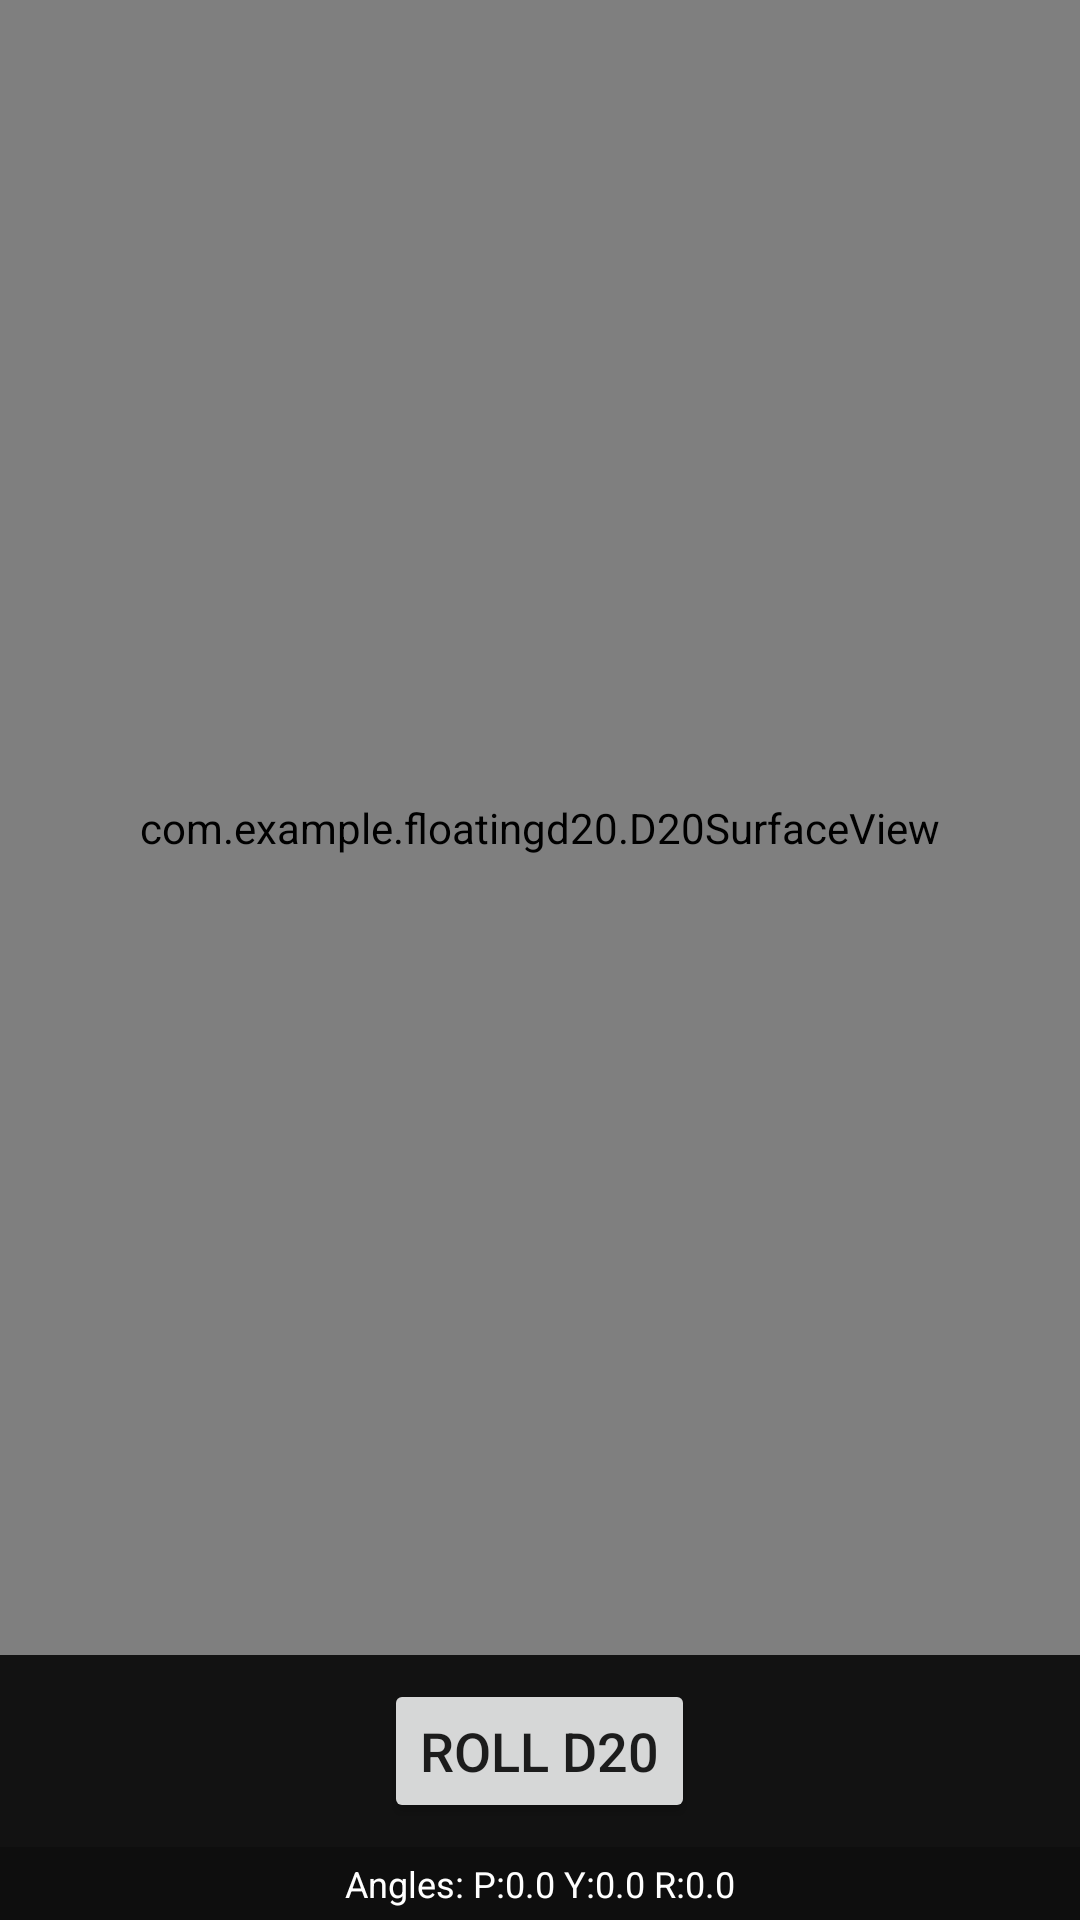

Here is an Android app screen rendered from its layout file. Give the layout XML and the strings, colors and styles it references.
<!-- AndroidManifest.xml: application theme Theme.DiceMasterAndy3000 -->
<!-- res/layout/activity_d20.xml -->
<?xml version="1.0" encoding="utf-8"?>
<LinearLayout xmlns:android="http://schemas.android.com/apk/res/android"
    xmlns:app="http://schemas.android.com/apk/res-auto"
    xmlns:tools="http://schemas.android.com/tools"
    android:layout_width="match_parent"
    android:layout_height="match_parent"
    android:orientation="vertical"
    android:background="@color/background_dark"
    tools:context=".D20Activity">

    <com.example.floatingd20.D20SurfaceView
        android:id="@+id/d20SurfaceView"
        android:layout_width="match_parent"
        android:layout_height="0dp"
        android:layout_weight="1" />

    <Button
        android:id="@+id/rollButton"
        android:layout_width="wrap_content"
        android:layout_height="wrap_content"
        android:layout_gravity="center_horizontal"
        android:layout_marginTop="8dp"
        android:layout_marginBottom="8dp"
        android:text="Roll D20"
        android:textSize="18sp" />

    <TextView
        android:id="@+id/debugAngleTextView"
        android:layout_width="match_parent"
        android:layout_height="wrap_content"
        android:layout_gravity="bottom"
        android:background="#40000000"
        android:textColor="#FFFFFF"
        android:padding="4dp"
        android:textSize="12sp"
        android:gravity="center_horizontal"
        android:text="Angles: P:0.0 Y:0.0 R:0.0" />

</LinearLayout>
<!-- resources referenced by this layout -->
<resources>
  <color name="background_dark">#121212</color>
  <style name="Theme.DiceMasterAndy3000" parent="Theme.MaterialComponents.DayNight.DarkActionBar">
          
          <item name="colorPrimary">@color/background_dark</item>
          <item name="colorPrimaryVariant">@color/button_background</item>
          <item name="colorOnPrimary">@color/text_light</item>
          
          <item name="colorSecondary">@color/result_background_start</item>
          <item name="colorSecondaryVariant">@color/result_background_end</item>
          <item name="colorOnSecondary">@color/text_light</item>
          
          <item name="android:statusBarColor">?attr/colorPrimaryVariant</item>
          
          <item name="android:windowBackground">@color/background_dark</item>
      </style>
  <color name="button_background">#1E1E1E</color>
  <color name="text_light">#FFFFFF</color>
  <color name="result_background_start">#4CAF50</color>
  <color name="result_background_end">#2196F3</color>
</resources>
